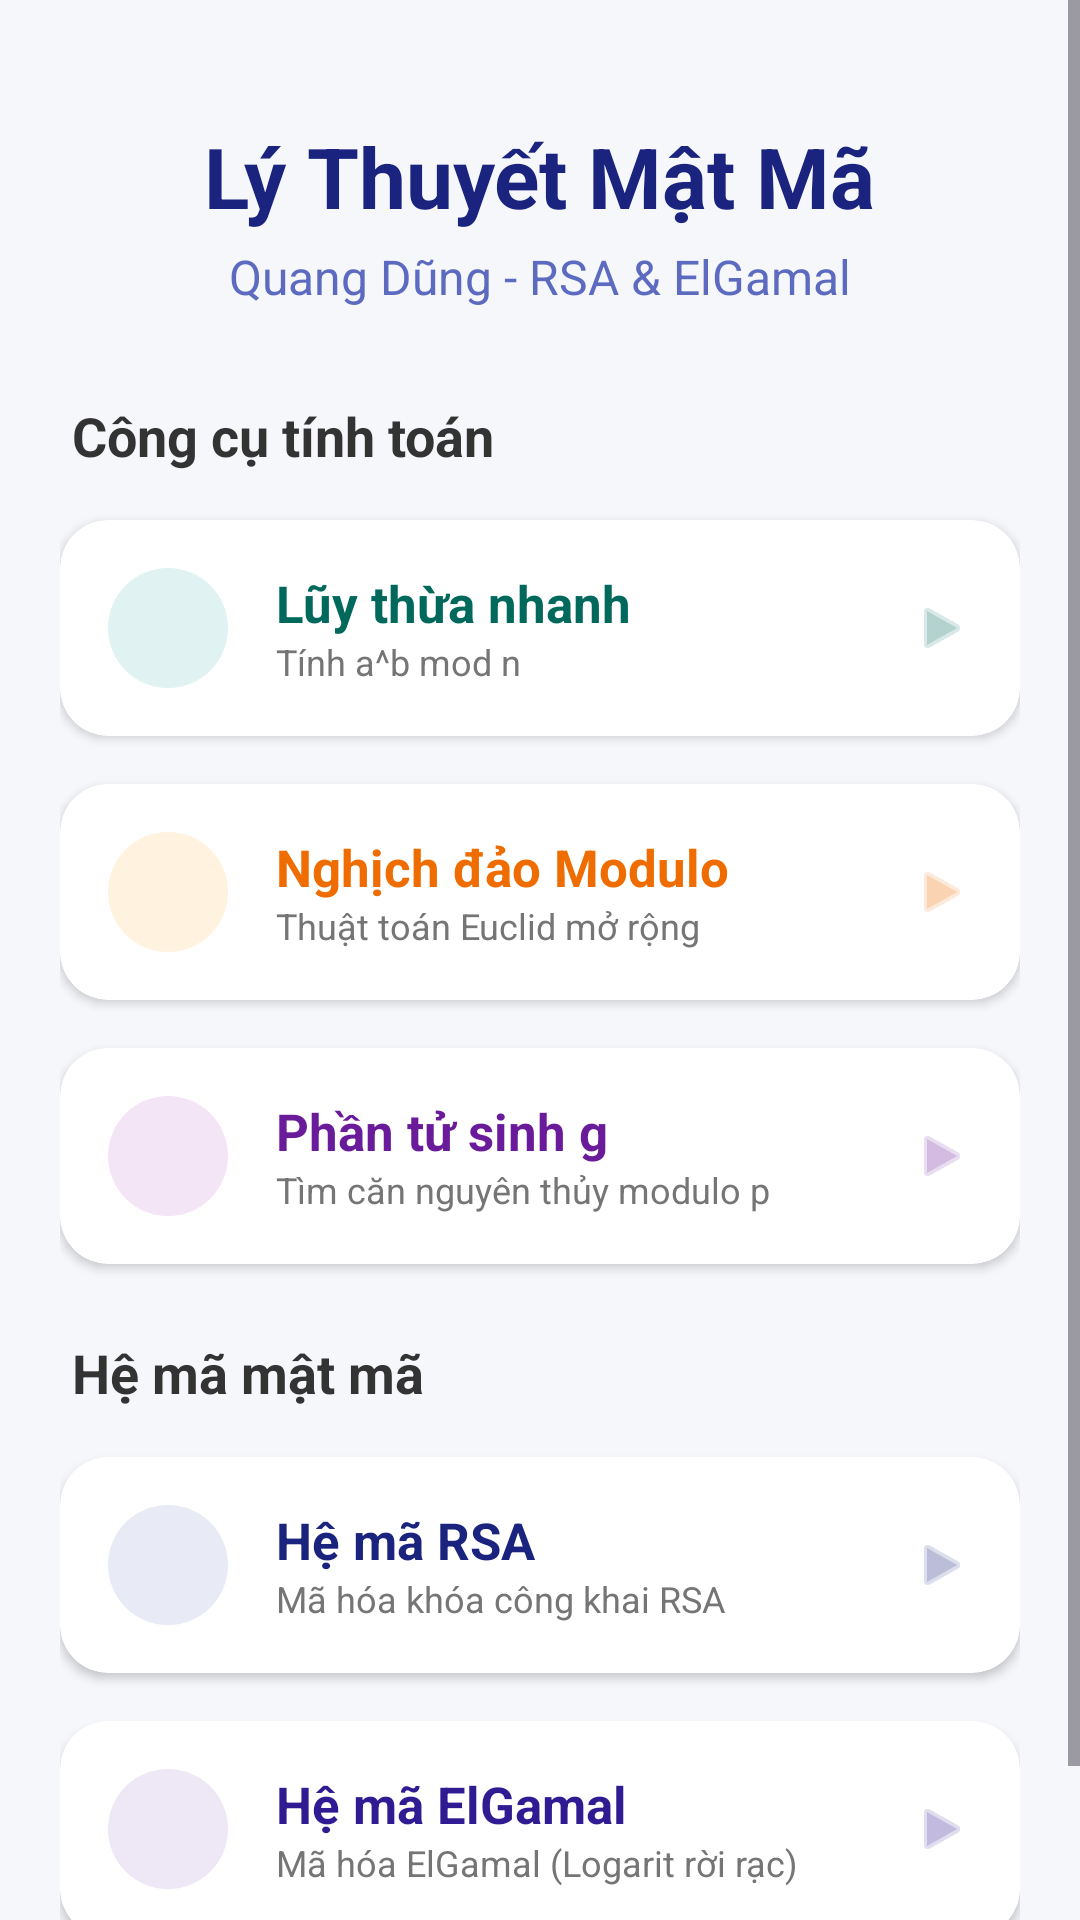

The Android layout XML behind this screen, and the referenced resources:
<!-- AndroidManifest.xml: application theme Theme.Ly_Thuyet_Mat_Ma -->
<!-- res/layout/activity_main.xml -->
<?xml version="1.0" encoding="utf-8"?>
<ScrollView xmlns:android="http://schemas.android.com/apk/res/android"
    xmlns:app="http://schemas.android.com/apk/res-auto"
    xmlns:tools="http://schemas.android.com/tools"
    android:layout_width="match_parent"
    android:layout_height="match_parent"
    android:background="#F5F7FB">

    <LinearLayout
        android:layout_width="match_parent"
        android:layout_height="wrap_content"
        android:orientation="vertical"
        android:padding="20dp"
        tools:context=".MainActivity">

        
        <LinearLayout
            android:layout_width="match_parent"
            android:layout_height="wrap_content"
            android:orientation="vertical"
            android:layout_marginTop="20dp"
            android:layout_marginBottom="30dp"
            android:gravity="center">

            <TextView
                android:layout_width="wrap_content"
                android:layout_height="wrap_content"
                android:text="Lý Thuyết Mật Mã"
                android:textSize="28sp"
                android:textColor="#1A237E"
                android:textStyle="bold" />

            <TextView
                android:layout_width="wrap_content"
                android:layout_height="wrap_content"
                android:text="Quang Dũng - RSA &amp; ElGamal"
                android:textSize="16sp"
                android:textColor="#5C6BC0"
                android:layout_marginTop="4dp" />
        </LinearLayout>

        <TextView
            android:layout_width="wrap_content"
            android:layout_height="wrap_content"
            android:text="Công cụ tính toán"
            android:textSize="18sp"
            android:textColor="#333333"
            android:textStyle="bold"
            android:layout_marginBottom="16dp"
            android:layout_marginStart="4dp" />

        
        <androidx.cardview.widget.CardView
            android:id="@+id/cardQuickPow"
            android:layout_width="match_parent"
            android:layout_height="wrap_content"
            android:layout_marginBottom="16dp"
            android:clickable="true"
            android:focusable="true"
            android:foreground="?android:attr/selectableItemBackground"
            app:cardCornerRadius="16dp"
            app:cardElevation="2dp">

            <LinearLayout
                android:layout_width="match_parent"
                android:layout_height="wrap_content"
                android:orientation="horizontal"
                android:padding="16dp"
                android:gravity="center_vertical">
                <View android:layout_width="40dp" android:layout_height="40dp" android:background="@drawable/circle_bg_pow" />
                <LinearLayout android:layout_width="0dp" android:layout_height="wrap_content" android:layout_weight="1" android:orientation="vertical" android:layout_marginStart="16dp">
                    <TextView android:layout_width="wrap_content" android:layout_height="wrap_content" android:text="Lũy thừa nhanh" android:textSize="17sp" android:textColor="#00695C" android:textStyle="bold" />
                    <TextView android:layout_width="wrap_content" android:layout_height="wrap_content" android:text="Tính a^b mod n" android:textSize="12sp" android:textColor="#757575" />
                </LinearLayout>
                <ImageView android:layout_width="20dp" android:layout_height="20dp" android:src="@android:drawable/ic_media_play" android:alpha="0.3" app:tint="#00695C" />
            </LinearLayout>
        </androidx.cardview.widget.CardView>

        
        <androidx.cardview.widget.CardView
            android:id="@+id/cardInverse"
            android:layout_width="match_parent"
            android:layout_height="wrap_content"
            android:layout_marginBottom="16dp"
            android:clickable="true"
            android:focusable="true"
            android:foreground="?android:attr/selectableItemBackground"
            app:cardCornerRadius="16dp"
            app:cardElevation="2dp">

            <LinearLayout
                android:layout_width="match_parent"
                android:layout_height="wrap_content"
                android:orientation="horizontal"
                android:padding="16dp"
                android:gravity="center_vertical">
                <View android:layout_width="40dp" android:layout_height="40dp" android:background="@drawable/circle_bg_inv" />
                <LinearLayout android:layout_width="0dp" android:layout_height="wrap_content" android:layout_weight="1" android:orientation="vertical" android:layout_marginStart="16dp">
                    <TextView android:layout_width="wrap_content" android:layout_height="wrap_content" android:text="Nghịch đảo Modulo" android:textSize="17sp" android:textColor="#EF6C00" android:textStyle="bold" />
                    <TextView android:layout_width="wrap_content" android:layout_height="wrap_content" android:text="Thuật toán Euclid mở rộng" android:textSize="12sp" android:textColor="#757575" />
                </LinearLayout>
                <ImageView android:layout_width="20dp" android:layout_height="20dp" android:src="@android:drawable/ic_media_play" android:alpha="0.3" app:tint="#EF6C00" />
            </LinearLayout>
        </androidx.cardview.widget.CardView>

        
        <androidx.cardview.widget.CardView
            android:id="@+id/cardPrimitiveRoot"
            android:layout_width="match_parent"
            android:layout_height="wrap_content"
            android:layout_marginBottom="24dp"
            android:clickable="true"
            android:focusable="true"
            android:foreground="?android:attr/selectableItemBackground"
            app:cardCornerRadius="16dp"
            app:cardElevation="2dp">

            <LinearLayout
                android:layout_width="match_parent"
                android:layout_height="wrap_content"
                android:orientation="horizontal"
                android:padding="16dp"
                android:gravity="center_vertical">
                <View android:layout_width="40dp" android:layout_height="40dp" android:background="@drawable/circle_bg_gen" />
                <LinearLayout android:layout_width="0dp" android:layout_height="wrap_content" android:layout_weight="1" android:orientation="vertical" android:layout_marginStart="16dp">
                    <TextView android:layout_width="wrap_content" android:layout_height="wrap_content" android:text="Phần tử sinh g" android:textSize="17sp" android:textColor="#6A1B9A" android:textStyle="bold" />
                    <TextView android:layout_width="wrap_content" android:layout_height="wrap_content" android:text="Tìm căn nguyên thủy modulo p" android:textSize="12sp" android:textColor="#757575" />
                </LinearLayout>
                <ImageView android:layout_width="20dp" android:layout_height="20dp" android:src="@android:drawable/ic_media_play" android:alpha="0.3" app:tint="#6A1B9A" />
            </LinearLayout>
        </androidx.cardview.widget.CardView>

        <TextView
            android:layout_width="wrap_content"
            android:layout_height="wrap_content"
            android:text="Hệ mã mật mã"
            android:textSize="18sp"
            android:textColor="#333333"
            android:textStyle="bold"
            android:layout_marginBottom="16dp"
            android:layout_marginStart="4dp" />

        
        <androidx.cardview.widget.CardView
            android:id="@+id/cardRSA"
            android:layout_width="match_parent"
            android:layout_height="wrap_content"
            android:layout_marginBottom="16dp"
            android:clickable="true"
            android:focusable="true"
            android:foreground="?android:attr/selectableItemBackground"
            app:cardCornerRadius="16dp"
            app:cardElevation="2dp">

            <LinearLayout
                android:layout_width="match_parent"
                android:layout_height="wrap_content"
                android:orientation="horizontal"
                android:padding="16dp"
                android:gravity="center_vertical">
                <View android:layout_width="40dp" android:layout_height="40dp" android:background="@drawable/circle_bg_rsa" />
                <LinearLayout android:layout_width="0dp" android:layout_height="wrap_content" android:layout_weight="1" android:orientation="vertical" android:layout_marginStart="16dp">
                    <TextView android:layout_width="wrap_content" android:layout_height="wrap_content" android:text="@string/rsa_title" android:textSize="17sp" android:textColor="#1A237E" android:textStyle="bold" />
                    <TextView android:layout_width="wrap_content" android:layout_height="wrap_content" android:text="Mã hóa khóa công khai RSA" android:textSize="12sp" android:textColor="#757575" />
                </LinearLayout>
                <ImageView android:layout_width="20dp" android:layout_height="20dp" android:src="@android:drawable/ic_media_play" android:alpha="0.3" app:tint="#1A237E" />
            </LinearLayout>
        </androidx.cardview.widget.CardView>

        
        <androidx.cardview.widget.CardView
            android:id="@+id/cardElGamal"
            android:layout_width="match_parent"
            android:layout_height="wrap_content"
            android:layout_marginBottom="30dp"
            android:clickable="true"
            android:focusable="true"
            android:foreground="?android:attr/selectableItemBackground"
            app:cardCornerRadius="16dp"
            app:cardElevation="2dp">

            <LinearLayout
                android:layout_width="match_parent"
                android:layout_height="wrap_content"
                android:orientation="horizontal"
                android:padding="16dp"
                android:gravity="center_vertical">
                <View android:layout_width="40dp" android:layout_height="40dp" android:background="@drawable/circle_bg_elgamal" />
                <LinearLayout android:layout_width="0dp" android:layout_height="wrap_content" android:layout_weight="1" android:orientation="vertical" android:layout_marginStart="16dp">
                    <TextView android:layout_width="wrap_content" android:layout_height="wrap_content" android:text="@string/elgamal_title" android:textSize="17sp" android:textColor="#311B92" android:textStyle="bold" />
                    <TextView android:layout_width="wrap_content" android:layout_height="wrap_content" android:text="Mã hóa ElGamal (Logarit rời rạc)" android:textSize="12sp" android:textColor="#757575" />
                </LinearLayout>
                <ImageView android:layout_width="20dp" android:layout_height="20dp" android:src="@android:drawable/ic_media_play" android:alpha="0.3" app:tint="#311B92" />
            </LinearLayout>
        </androidx.cardview.widget.CardView>

    </LinearLayout>
</ScrollView>
<!-- resources referenced by this layout -->
<resources>
  <!-- drawable circle_bg_elgamal (drawable) -->
  <?xml version="1.0" encoding="utf-8"?>
  <shape xmlns:android="http://schemas.android.com/apk/res/android"
      android:shape="oval">
      <solid android:color="#EDE7F6" />
      <size android:width="50dp" android:height="50dp" />
  </shape>
  <!-- drawable circle_bg_gen (drawable) -->
  <?xml version="1.0" encoding="utf-8"?>
  <shape xmlns:android="http://schemas.android.com/apk/res/android"
      android:shape="oval">
      <solid android:color="#F3E5F5" />
      <size android:width="50dp" android:height="50dp" />
  </shape>
  <!-- drawable circle_bg_inv (drawable) -->
  <?xml version="1.0" encoding="utf-8"?>
  <shape xmlns:android="http://schemas.android.com/apk/res/android"
      android:shape="oval">
      <solid android:color="#FFF3E0" />
      <size android:width="50dp" android:height="50dp" />
  </shape>
  <!-- drawable circle_bg_pow (drawable) -->
  <?xml version="1.0" encoding="utf-8"?>
  <shape xmlns:android="http://schemas.android.com/apk/res/android"
      android:shape="oval">
      <solid android:color="#E0F2F1" />
      <size android:width="50dp" android:height="50dp" />
  </shape>
  <!-- drawable circle_bg_rsa (drawable) -->
  <?xml version="1.0" encoding="utf-8"?>
  <shape xmlns:android="http://schemas.android.com/apk/res/android"
      android:shape="oval">
      <solid android:color="#E8EAF6" />
      <size android:width="50dp" android:height="50dp" />
  </shape>
  <string name="elgamal_title">Hệ mã ElGamal</string>
  <string name="rsa_title">Hệ mã RSA</string>
  <style name="Theme.Ly_Thuyet_Mat_Ma" parent="Base.Theme.Ly_Thuyet_Mat_Ma" />
  <style name="Base.Theme.Ly_Thuyet_Mat_Ma" parent="Theme.Material3.DayNight">
          
          <item name="colorPrimary">@color/purple_500</item>
          <item name="colorPrimaryVariant">@color/purple_700</item>
          <item name="colorOnPrimary">@color/white</item>
      </style>
  <color name="purple_500">#FF6200EE</color>
  <color name="purple_700">#FF3700B3</color>
  <color name="white">#FFFFFFFF</color>
</resources>
